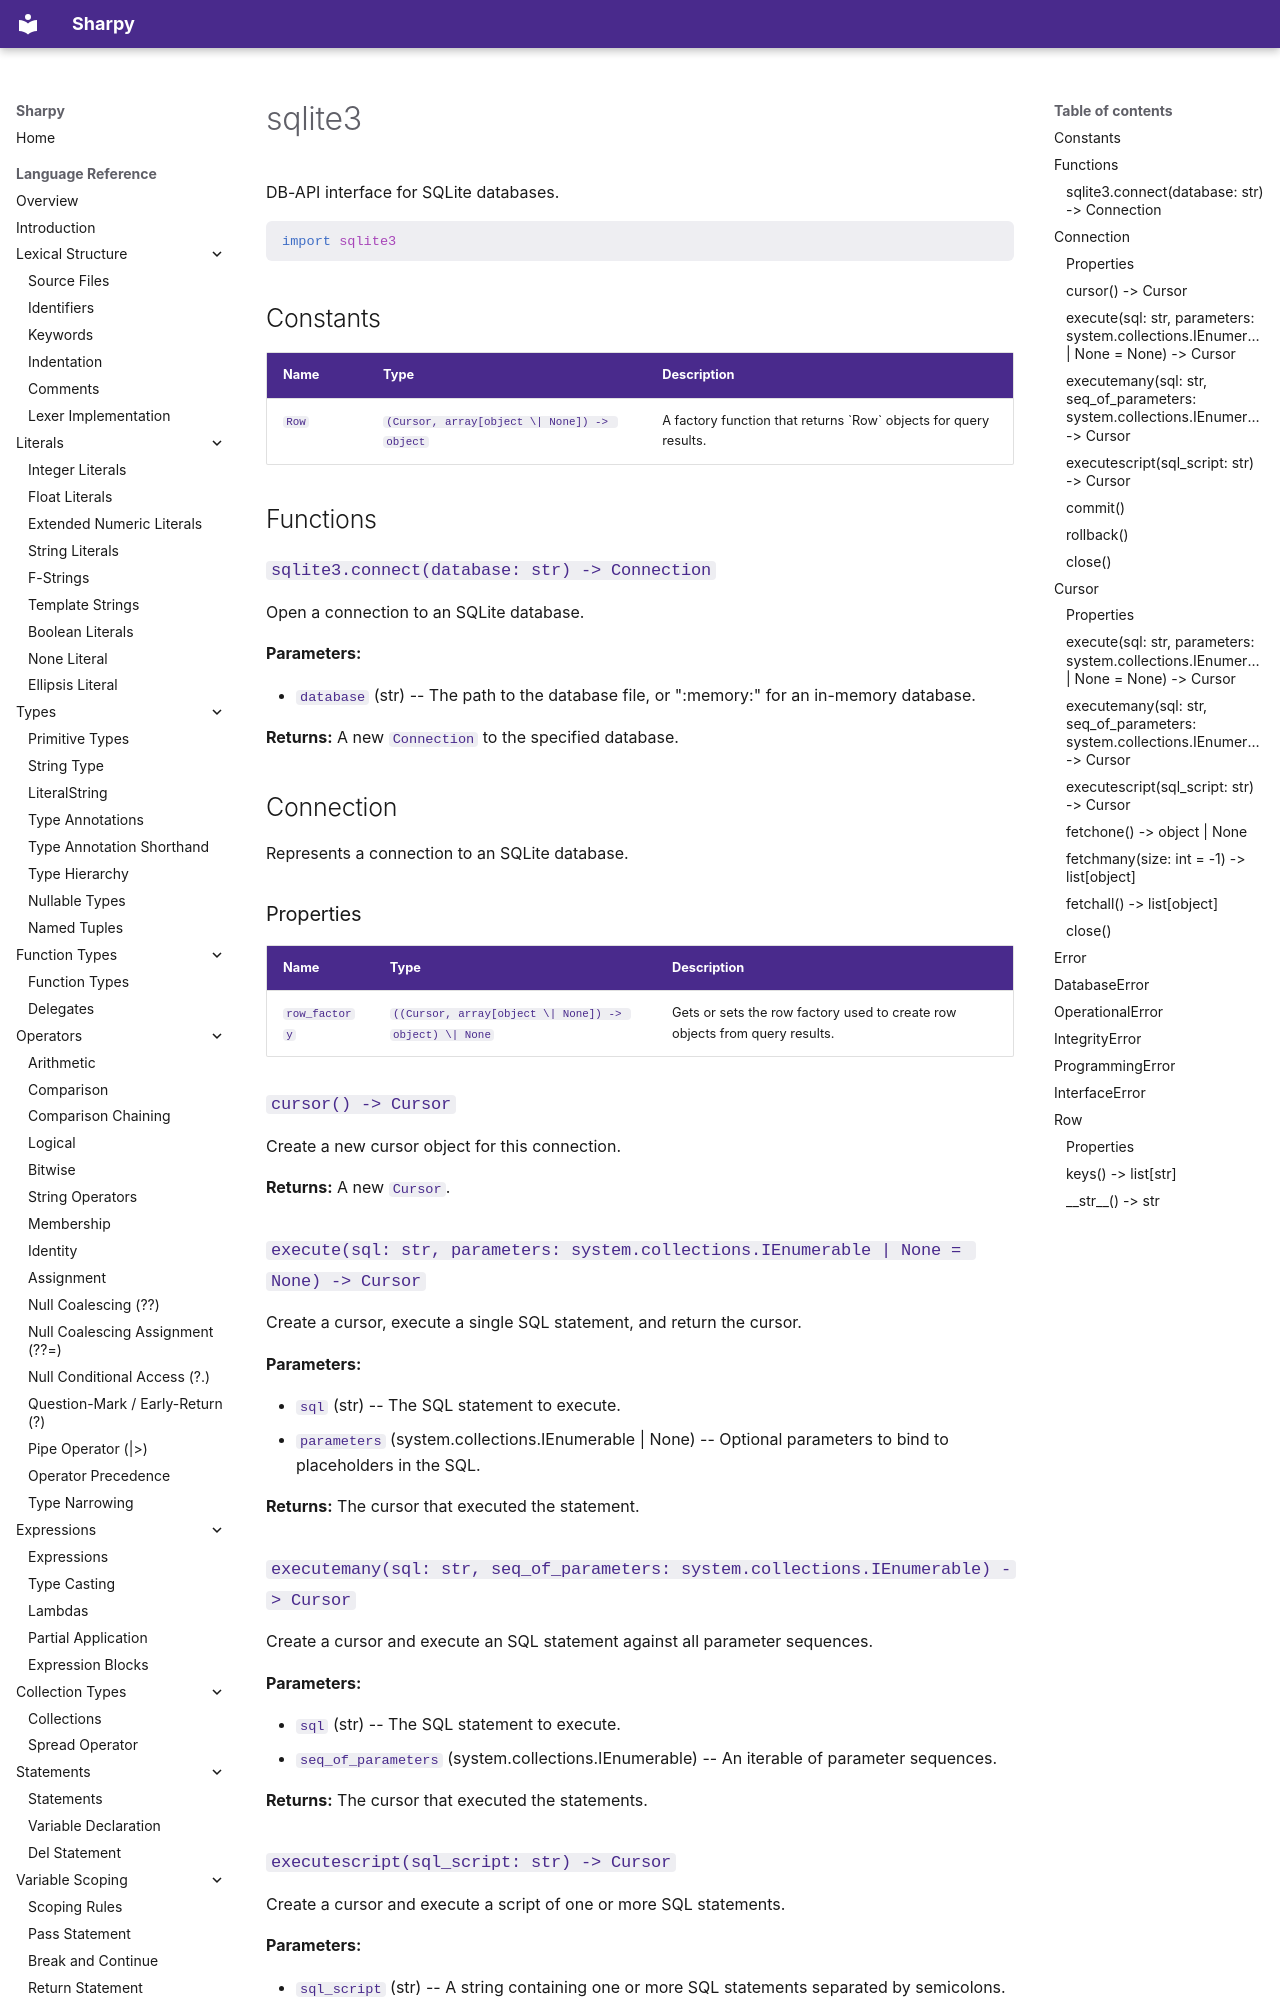

repository: antonsynd/sharpy · page: stdlib/sqlite3/index.html · generator: mkdocs

# sqlite3

DB-API interface for SQLite databases.

```python
import sqlite3
```

## Constants

| Name | Type | Description |
|------|------|-------------|
| `Row` | `(Cursor, array[object \| None]) -> object` | A factory function that returns \`Row\` objects for query results. |

## Functions

### `sqlite3.connect(database: str) -> Connection`

Open a connection to an SQLite database.

**Parameters:**

- `database` (str) -- The path to the database file, or ":memory:" for an in-memory database.

**Returns:** A new `Connection` to the specified database.

## Connection

Represents a connection to an SQLite database.

### Properties

| Name | Type | Description |
|------|------|-------------|
| `row_factory` | `((Cursor, array[object \| None]) -> object) \| None` | Gets or sets the row factory used to create row objects from query results. |

### `cursor() -> Cursor`

Create a new cursor object for this connection.

**Returns:** A new `Cursor`.

### `execute(sql: str, parameters: system.collections.IEnumerable | None = None) -> Cursor`

Create a cursor, execute a single SQL statement, and return the cursor.

**Parameters:**

- `sql` (str) -- The SQL statement to execute.
- `parameters` (system.collections.IEnumerable | None) -- Optional parameters to bind to placeholders in the SQL.

**Returns:** The cursor that executed the statement.

### `executemany(sql: str, seq_of_parameters: system.collections.IEnumerable) -> Cursor`

Create a cursor and execute an SQL statement against all parameter sequences.

**Parameters:**

- `sql` (str) -- The SQL statement to execute.
- `seq_of_parameters` (system.collections.IEnumerable) -- An iterable of parameter sequences.

**Returns:** The cursor that executed the statements.
